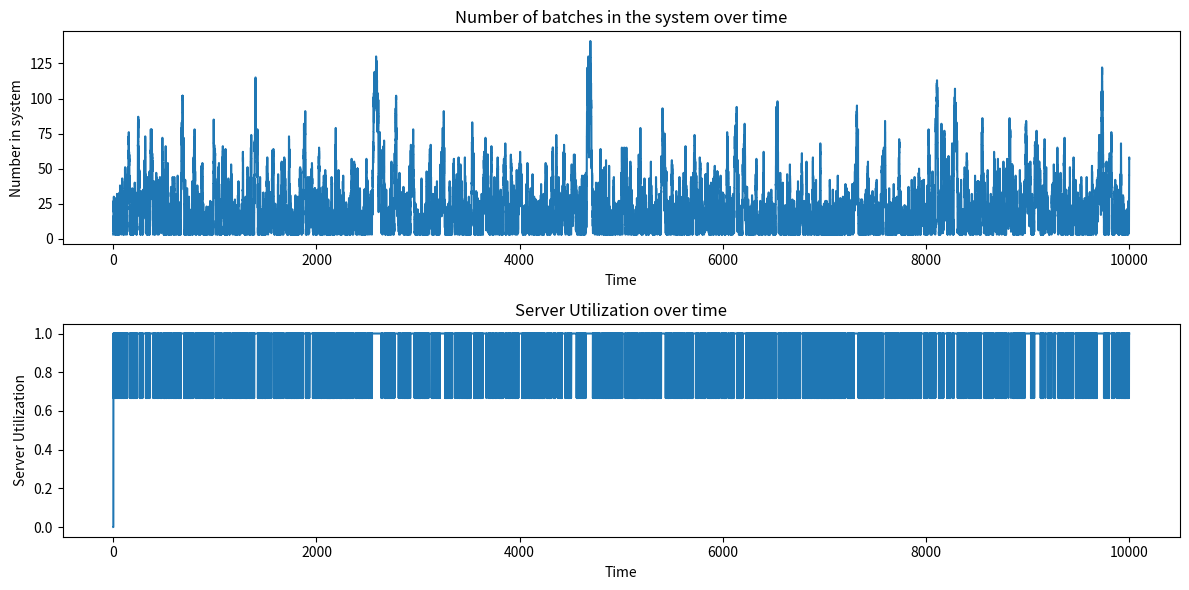

Source code (Python):
# Modifying the class to include Minimum Batch Policy (MB) in service and batch size distribution in arrivals

import numpy as np
import matplotlib.pyplot as plt

class BatchServiceSimulationWithMB:
    def __init__(self, lambda_rate, mu, a, b, m, sim_time, c, d):
        self.lambda_rate = lambda_rate  # Arrival rate of batches
        self.mu = mu  # Service rate
        self.a = a  # Minimum batch size for service to start
        self.b = b  # Maximum batch size for service
        self.m = m  # Number of servers
        self.sim_time = sim_time  # Simulation time
        self.c = c  # Minimum batch size in arrivals
        self.d = d  # Maximum batch size in arrivals
        self.initialize_variables()

    def initialize_variables(self):
        self.event_time = []
        self.event_type = []
        self.num_in_system = []
        self.server_utilization = []
        self.num_servers_busy = 0
        self.total_people = 0
        self.next_arrival = np.random.exponential(1 / self.lambda_rate)
        self.next_departure = np.inf
        self.current_time = 0
        self.max_queue = 0
        self.min_queue = np.inf
        self.cumulative_people_time = 0  # 累積系内人数時間を追跡するための変数
        self.post_time = 0

    def run_simulation(self):
        while self.current_time < self.sim_time:
            if self.next_arrival < self.next_departure:
                self.handle_arrival_event()
            else:
                self.handle_departure_event()

    def handle_arrival_event(self):
        #print('Arrival')
        #time_since_last_event = self.current_time - self.event_time[-1] if self.event_time else 0
        time_since_last_event = self.current_time - self.post_time
        self.cumulative_people_time += time_since_last_event * self.total_people
        #print('現在時刻:{0}'.format( self.current_time))
        #print('Event時刻:{0}'.format(self.event_time[-1]  if self.event_time else 0))
        #print('時間間隔:{0}'.format(time_since_last_event))
        #print('系内人数:{0}'.format(self.total_people))
        #print('累積人数時間:{0}'.format(self.cumulative_people_time))
        
        self.post_time = self.current_time
        self.current_time = self.next_arrival
        batch_size = np.random.randint(self.c, self.d + 1)  # Including the effect of batch size distribution in arrivals
        self.total_people += batch_size #総トランザクションはバッチの大きさを足したもの

        self.event_time.append(self.current_time)
        self.event_type.append('arrival')
        self.num_in_system.append(self.total_people)
        self.server_utilization.append(self.num_servers_busy / self.m)

        if self.num_servers_busy < self.m and self.total_people >= self.a:  # Including MB policy in service
            #self.next_departure = self.current_time + np.random.exponential(1 / (self.mu * min(self.total_people, self.b)))
            self.next_departure = self.current_time + np.random.exponential(1 / (self.mu)) #サービスはブロック単位なので、ブロックが[a,b]の大きさ(可変)でもサービス率はμ、トランザクション毎ではない
            self.num_servers_busy += 1

        self.next_arrival = self.current_time + np.random.exponential(1 / self.lambda_rate)

    def handle_departure_event(self):
        #print('Departure')
        #time_since_last_event = self.current_time - self.event_time[-1] if self.event_time else 0
        time_since_last_event = self.current_time - self.post_time
        self.cumulative_people_time += time_since_last_event * self.total_people
        #print('現在時刻:{0}'.format( self.current_time))
        #print('Event時刻:{0}'.format(self.event_time[-1]  if self.event_time else 0))
        #print('時間間隔:{0}'.format(time_since_last_event))
        #print('累積人数時間:{0}'.format(self.cumulative_people_time))
        #print('系内人数:{0}'.format(self.total_people))
        
        self.post_time = self.current_time
        self.current_time = self.next_departure

        self.event_time.append(self.current_time)
        self.event_type.append(f'departure_server_{self.num_servers_busy}')
        self.num_in_system.append(self.total_people)
        self.server_utilization.append(self.num_servers_busy / self.m)

        if self.total_people >= self.b:
            self.total_people -= self.b
        elif self.total_people >= self.a:
            self.total_people -= self.total_people

        if self.total_people >= self.a:
            #self.next_departure = self.current_time + np.random.exponential(1 / (self.mu * min(self.total_people, self.b)))
            self.next_departure = self.current_time + np.random.exponential(1 / (self.mu)) #バッチサイズによらずサービス率はμ
        else:
            self.next_departure = np.inf
            self.num_servers_busy -= 1

    def plot_results(self, filename):
        plt.figure(figsize=(12, 6))
        plt.subplot(2, 1, 1)
        plt.step(self.event_time, self.num_in_system, where='post')
        plt.xlabel('Time')
        plt.ylabel('Number in system')
        plt.title('Number of batches in the system over time')

        plt.subplot(2, 1, 2)
        plt.step(self.event_time, self.server_utilization, where='post')
        plt.xlabel('Time')
        plt.ylabel('Server Utilization')
        plt.title('Server Utilization over time')

        plt.tight_layout()
        plt.savefig(filename)
        plt.show()

    def calculate_metrics(self):
        avg_num_in_system = self.cumulative_people_time / self.current_time
        std_dev_num_in_system = np.std(self.num_in_system)  # 系内人数の標準偏差を計算
        ci_95 = 1.96 * std_dev_num_in_system   # 信頼区間を計算
        avg_queue_length = avg_num_in_system - (np.mean(self.server_utilization) * self.m)
        avg_server_utilization = np.mean(self.server_utilization)

        # Calculate the theoretical and simulated system utilization
        #rho_theoretical = self.lambda_rate * ((self.a + self.b) / 2) / (self.m * self.mu)
        avg_arrival_batch_size = (self.c + self.d) / 2  # Average batch size of arrivals
        avg_service_batch_size = (self.a + self.b) / 2  # Average batch size of service
        rho_theoretical = self.lambda_rate * avg_arrival_batch_size / (self.mu * avg_service_batch_size * self.m) #サービスはブロックサイズに無関係でμだけど、[a,b]の平均量を同時に処理できる
#        rho_simulated = avg_num_in_system / self.m #よくわからない
        
        # Print the metrics
        print(f"平均系内人数（シミュレーション）: {avg_num_in_system}")
        print(f"系内人数の標準偏差: {std_dev_num_in_system}")
        print(f"平均系内人数の信頼区間(95%): ({avg_num_in_system - ci_95}, {avg_num_in_system + ci_95})")
        print(f"平均サーバー利用率（シミュレーション）: {avg_server_utilization}")

        #print(f"平均待ち人数（シミュレーション）: {avg_queue_length}")
        #print(f"システム利用率（理論値）: {rho_theoretical}")
        #print(f"システム利用率（シミュレーション）: {rho_simulated}")

        return avg_num_in_system, std_dev_num_in_system, avg_server_utilization

if __name__ == "__main__":
    # Parameters
    lambda_rate = 3  # arrival rate (batches per minute)
    mu = 3  # service rate (batches per minute)
    a, b = 3, 5  # min and max batch size for service
    m = 3  # number of servers
    sim_time = 10000  # simulation time in minutes
    c, d = 3, 5  # min and max batch size in arrivals

    # Create simulation object
    simulation = BatchServiceSimulationWithMB(lambda_rate, mu, a, b, m, sim_time, c, d)

    # Run the simulation
    simulation.run_simulation()

    # Calculate metrics
    avg_num_in_system, std_dev_num_in_system, avg_server_utilization = simulation.calculate_metrics()

    # Plot the results
    simulation.plot_results("batch_simulation_with_MB.png")

